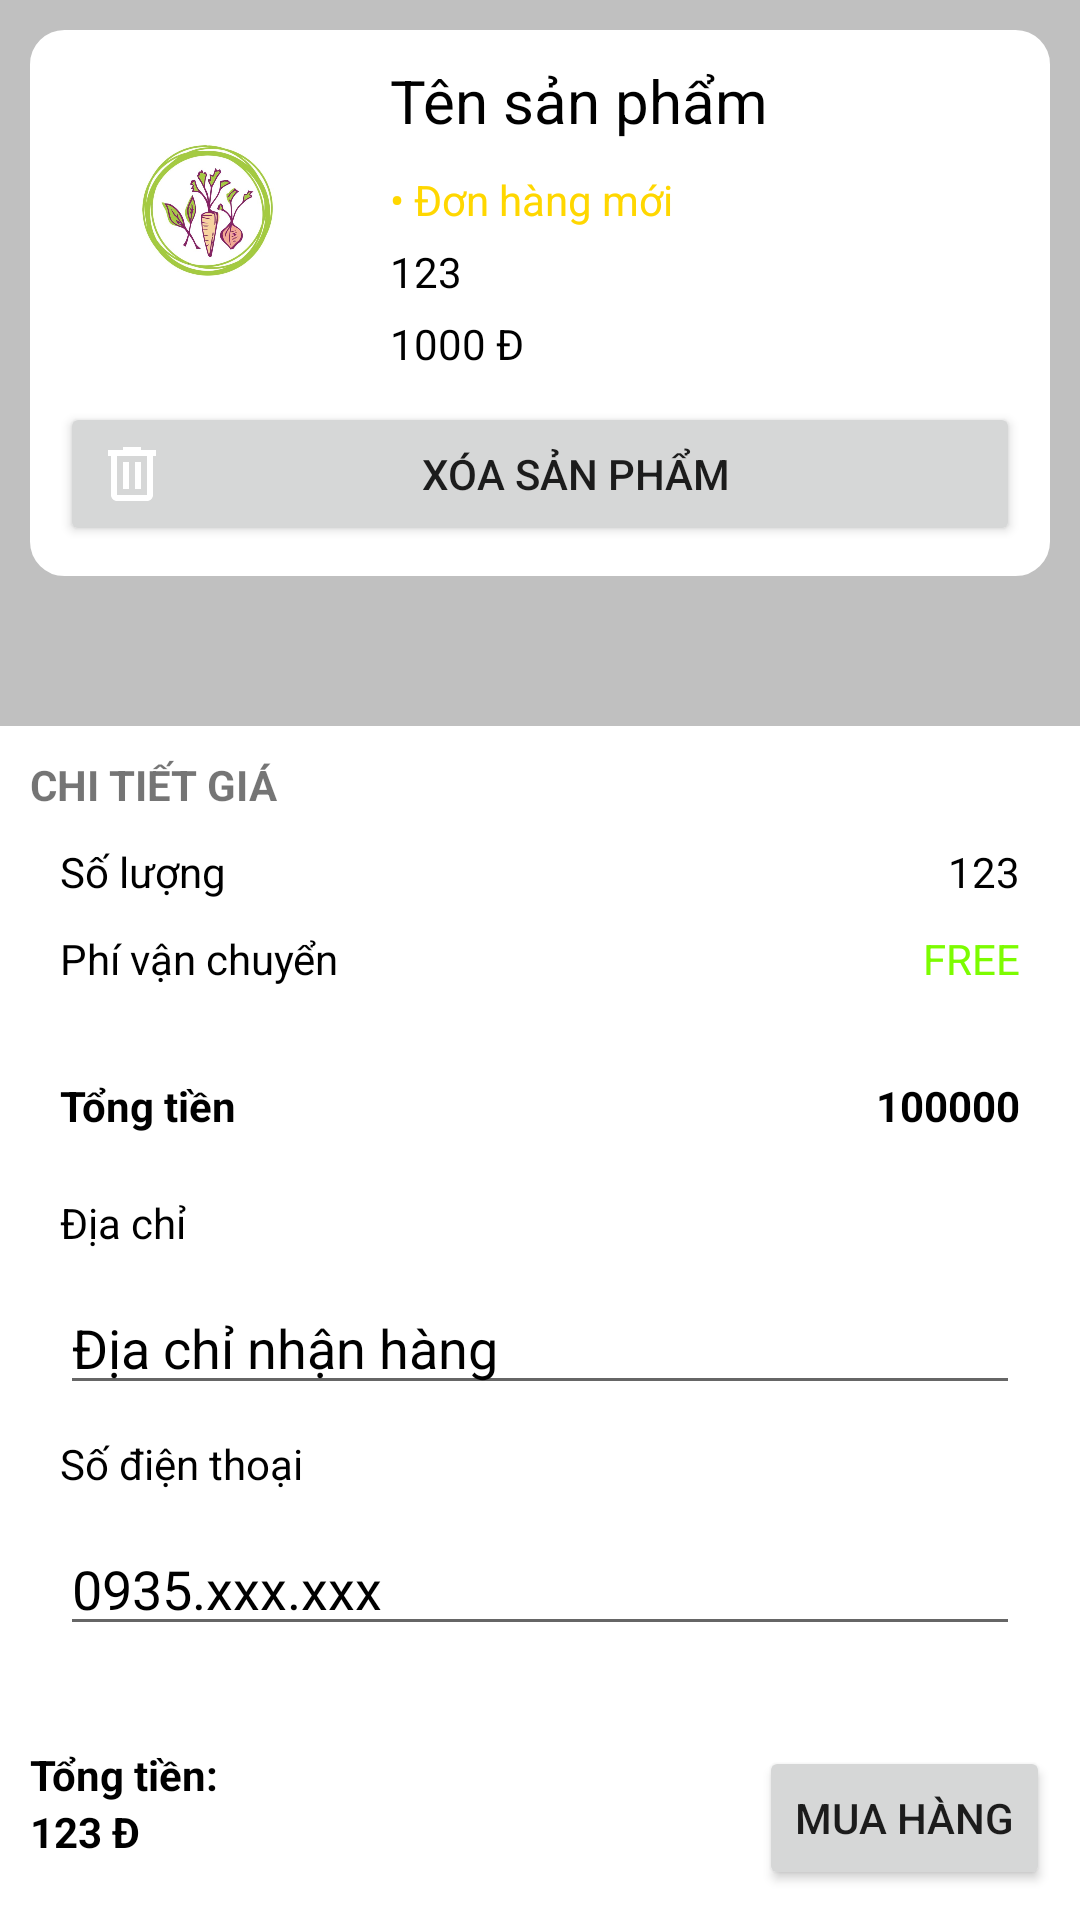

This screen was rendered from an Android layout file. Write that file and the resources it references.
<!-- AndroidManifest.xml: application theme Theme.ThựcPhẩmNhanh -->
<!-- res/layout/activity_xac_nhan_don_hang2.xml -->
<?xml version="1.0" encoding="utf-8"?>
<androidx.constraintlayout.widget.ConstraintLayout xmlns:android="http://schemas.android.com/apk/res/android"
    xmlns:app="http://schemas.android.com/apk/res-auto"
    xmlns:tools="http://schemas.android.com/tools"
    android:layout_width="match_parent"
    android:layout_height="match_parent"
    android:background="#c0c0c0"
    tools:context=".XacNhanDonHang">

    <androidx.constraintlayout.widget.ConstraintLayout
        android:layout_width="match_parent"
        android:id="@+id/main1"
        android:layout_height="wrap_content"
        android:background="@drawable/khung_edittext"
        android:layout_margin="10dp"
        app:layout_constraintTop_toTopOf="parent"
        android:layout_marginTop="10dp"
        tools:ignore="MissingConstraints">
        <ImageView
            android:layout_width="100dp"
            android:layout_height="100dp"
            android:src="@drawable/logo"
            android:id="@+id/image"
            />
        <TextView
            android:layout_width="wrap_content"
            android:layout_height="wrap_content"
            app:layout_constraintStart_toEndOf="@+id/image"
            android:id="@+id/tensp"
            android:textColor="@color/black"
            android:textSize="20dp"
            android:layout_marginLeft="10dp"
            android:text="Tên sản phẩm"/>
        <TextView
            android:layout_width="wrap_content"
            android:layout_height="wrap_content"
            android:id="@+id/tinhtrang"
            android:text="• Đơn hàng mới"
            android:textColor="#ffd700"
            app:layout_constraintTop_toBottomOf="@+id/tensp"
            app:layout_constraintStart_toEndOf="@id/image"
            android:layout_marginLeft="10dp"
            android:layout_marginTop="10dp"/>
        <TextView
            android:layout_width="wrap_content"
            android:layout_height="wrap_content"
            android:id="@+id/tgdathang"
            app:layout_constraintTop_toBottomOf="@+id/tinhtrang"
            app:layout_constraintStart_toEndOf="@+id/image"
            android:layout_marginLeft="10dp"
            android:textColor="@color/black"
            android:layout_marginTop="5dp"
            android:text="123"
            />
        <TextView
            android:layout_width="wrap_content"
            android:layout_height="wrap_content"
            android:id="@+id/giasp"
            android:text="1000"
            android:textColor="@color/black"
            app:layout_constraintStart_toEndOf="@id/image"
            app:layout_constraintTop_toBottomOf="@id/tensp"
            android:layout_marginLeft="10dp"
            app:layout_constraintBottom_toBottomOf="parent"
            />
        <TextView
            android:layout_width="wrap_content"
            android:layout_height="wrap_content"
            android:text=" Đ"
            android:textColor="@color/black"
            app:layout_constraintStart_toEndOf="@+id/giasp"
            app:layout_constraintBottom_toBottomOf="parent"
            app:layout_constraintTop_toBottomOf="@id/tensp"/>
        <Button
            android:layout_width="match_parent"
            android:layout_height="wrap_content"
            android:id="@+id/huy"
            app:layout_constraintBottom_toBottomOf="parent"
            app:layout_constraintTop_toBottomOf="@id/giasp"
            app:layout_constraintStart_toStartOf="parent"
            app:layout_constraintEnd_toEndOf="parent"
            android:layout_marginTop="10dp"
            android:drawableLeft="@drawable/ic_delete"
            android:text="Xóa sản phẩm"/>
    </androidx.constraintlayout.widget.ConstraintLayout>
    <androidx.constraintlayout.widget.ConstraintLayout
        android:layout_width="match_parent"
        android:layout_height="wrap_content"
        android:id="@+id/main2"
        app:layout_constraintStart_toStartOf="parent"
        app:layout_constraintEnd_toEndOf="parent"
        app:layout_constraintTop_toBottomOf="@id/main1"
        android:layout_marginTop="50dp"
        android:background="@color/white"
        android:paddingBottom="30dp"
        >
        <TextView
            android:layout_width="match_parent"
            android:layout_height="wrap_content"
            android:text="CHI TIẾT GIÁ"
            android:textStyle="bold"
            android:id="@+id/chitietgia"
            android:padding="10dp"/>
        <TextView
            android:layout_width="wrap_content"
            android:layout_height="wrap_content"
            android:text="Số lượng"
            app:layout_constraintStart_toStartOf="parent"
            app:layout_constraintTop_toBottomOf="@id/chitietgia"
            android:textColor="@color/black"
            android:layout_marginLeft="20dp"
            android:id="@+id/txtsoluong"/>
        <TextView
            android:layout_width="wrap_content"
            android:layout_height="wrap_content"
            android:text="123"
            android:id="@+id/soluong"
            android:textColor="@color/black"
            app:layout_constraintTop_toBottomOf="@id/chitietgia"
            app:layout_constraintEnd_toEndOf="parent"
            android:layout_marginRight="20dp"/>

        <TextView
            android:layout_width="wrap_content"
            android:layout_height="wrap_content"
            android:text="Phí vận chuyển"
            android:id="@+id/txtphivanchuyen"
            app:layout_constraintTop_toBottomOf="@+id/txtsoluong"
            app:layout_constraintStart_toStartOf="parent"
            android:layout_marginLeft="20dp"
            android:textColor="@color/black"
            android:layout_marginTop="10dp"/>
        <TextView
            android:layout_width="wrap_content"
            android:layout_height="wrap_content"
            android:text="FREE"
            android:textColor="#7cfc00"
            app:layout_constraintEnd_toEndOf="parent"
            app:layout_constraintTop_toBottomOf="@+id/soluong"
            android:layout_marginTop="10dp"
            android:layout_marginRight="20dp"
            android:id="@+id/freeship"/>

        <TextView
            android:layout_width="wrap_content"
            android:layout_height="wrap_content"
            android:id="@+id/txttongtien"
            android:textColor="@color/black"
            android:text="Tổng tiền"
            app:layout_constraintTop_toBottomOf="@+id/txtphivanchuyen"
            android:layout_marginLeft="20dp"
            android:textStyle="bold"
            app:layout_constraintStart_toStartOf="parent"
            android:layout_marginTop="30dp"/>
        <TextView
            android:layout_width="wrap_content"
            android:layout_height="wrap_content"
            app:layout_constraintEnd_toEndOf="parent"
            app:layout_constraintTop_toBottomOf="@+id/freeship"
            android:text="100000"
            android:layout_marginRight="20dp"
            android:textColor="@color/black"
            android:id="@+id/tongtien"
            android:textStyle="bold"
            android:layout_marginTop="30dp"
            android:layout_marginBottom="30dp"
            />
        <TextView
            android:layout_width="match_parent"
            android:layout_height="wrap_content"
            android:text="Địa chỉ"
            android:textColor="@color/black"
            app:layout_constraintTop_toBottomOf="@id/txttongtien"
            android:layout_marginLeft="20dp"
            android:layout_marginTop="20dp"
            android:id="@+id/txtdiachi"
            />
        <EditText
            android:layout_width="match_parent"
            android:layout_height="wrap_content"
            android:hint="Địa chỉ nhận hàng"
            android:textColor="@color/black"
            android:textColorHint="@color/black"
            app:layout_constraintTop_toBottomOf="@id/txtdiachi"
            android:id="@+id/diachi"
            android:layout_marginLeft="20dp"
            android:layout_marginTop="10dp"
            android:layout_marginRight="20dp"
            />
        <TextView
            android:layout_width="wrap_content"
            android:layout_height="wrap_content"
            android:text="Số điện thoại"
            android:textColor="@color/black"
            app:layout_constraintTop_toBottomOf="@id/diachi"
            android:layout_marginTop="10dp"
            android:layout_marginLeft="20dp"
            app:layout_constraintStart_toStartOf="parent"
            android:id="@+id/txtsodienthoai"/>
        <EditText
            android:layout_width="match_parent"
            android:layout_height="wrap_content"
            android:id="@+id/sodienthoai"
            app:layout_constraintTop_toBottomOf="@id/txtsodienthoai"
            android:hint="0935.xxx.xxx"
            android:textColorHint="@color/black"
            android:layout_marginLeft="20dp"
            android:layout_marginRight="20dp"
            android:layout_marginTop="10dp"/>
    </androidx.constraintlayout.widget.ConstraintLayout>
    <androidx.constraintlayout.widget.ConstraintLayout
        android:layout_width="match_parent"
        android:layout_height="wrap_content"
        android:id="@+id/main3"
        android:background="@color/white"
        android:padding="10dp"
        app:layout_constraintBottom_toBottomOf="parent"
        tools:ignore="MissingConstraints">
        <TextView
            android:layout_width="wrap_content"
            android:layout_height="wrap_content"
            android:text="Tổng tiền: "
            android:textColor="@color/black"
            android:textStyle="bold"
            android:id="@+id/txtgiatien"/>
        <TextView
            android:layout_width="wrap_content"
            android:layout_height="wrap_content"
            android:id="@+id/giatien"
            android:text="123"
            android:textStyle="bold"
            android:textColor="@color/black"
            app:layout_constraintTop_toBottomOf="@+id/txtgiatien"
            />
        <TextView
            android:layout_width="wrap_content"
            android:layout_height="wrap_content"
            android:text=" Đ"
            android:textColor="@color/black"
            android:textStyle="bold"
            app:layout_constraintTop_toBottomOf="@id/txtgiatien"
            app:layout_constraintStart_toEndOf="@id/giatien"
            />
        <Button
            android:layout_width="wrap_content"
            android:layout_height="wrap_content"
            android:text="Mua hàng"
            android:id="@+id/muahang"
            app:layout_constraintEnd_toEndOf="parent"/>
    </androidx.constraintlayout.widget.ConstraintLayout>
</androidx.constraintlayout.widget.ConstraintLayout>
<!-- resources referenced by this layout -->
<resources>
  <color name="black">#FF000000</color>
  <color name="white">#FFFFFFFF</color>
  <!-- drawable ic_delete (drawable) -->
  <vector xmlns:android="http://schemas.android.com/apk/res/android"
      android:width="24.0dp"
      android:height="24.0dp"
      android:viewportWidth="24.0"
      android:viewportHeight="24.0">
      <path
          android:fillColor="@color/white"
          android:pathData="M15,4V3H9v1H4v2h1v13c0,1.1 0.9,2 2,2h10c1.1,0 2,-0.9 2,-2V6h1V4H15zM17,19H7V6h10V19z"/>
      <path
          android:fillColor="@color/white"
          android:pathData="M9,8h2v9h-2z"/>
      <path
          android:fillColor="@color/white"
          android:pathData="M13,8h2v9h-2z"/>
  </vector>
  <!-- drawable khung_edittext (drawable) -->
  <?xml version="1.0" encoding="utf-8"?>
  <shape
      xmlns:android="http://schemas.android.com/apk/res/android"
      android:shape="rectangle">
  
      
      <solid
          android:color="@color/white" >
      </solid>
  
      
      <stroke
          android:width="3dp"
          android:color="@color/white" >
      </stroke>
  
      
      <padding
          android:left="10dp"
          android:top="10dp"
          android:right="10dp"
          android:bottom="10dp" >
      </padding>
  
      
      <corners
          android:radius="10dp" >
      </corners>
  
  </shape>
  <!-- drawable logo: png bitmap (drawable, 268622 bytes) -->
  <style name="Theme.ThựcPhẩmNhanh" parent="Theme.MaterialComponents.DayNight.DarkActionBar">
          
          <item name="colorPrimary">#0F9D58</item>
  
  
      </style>
</resources>
